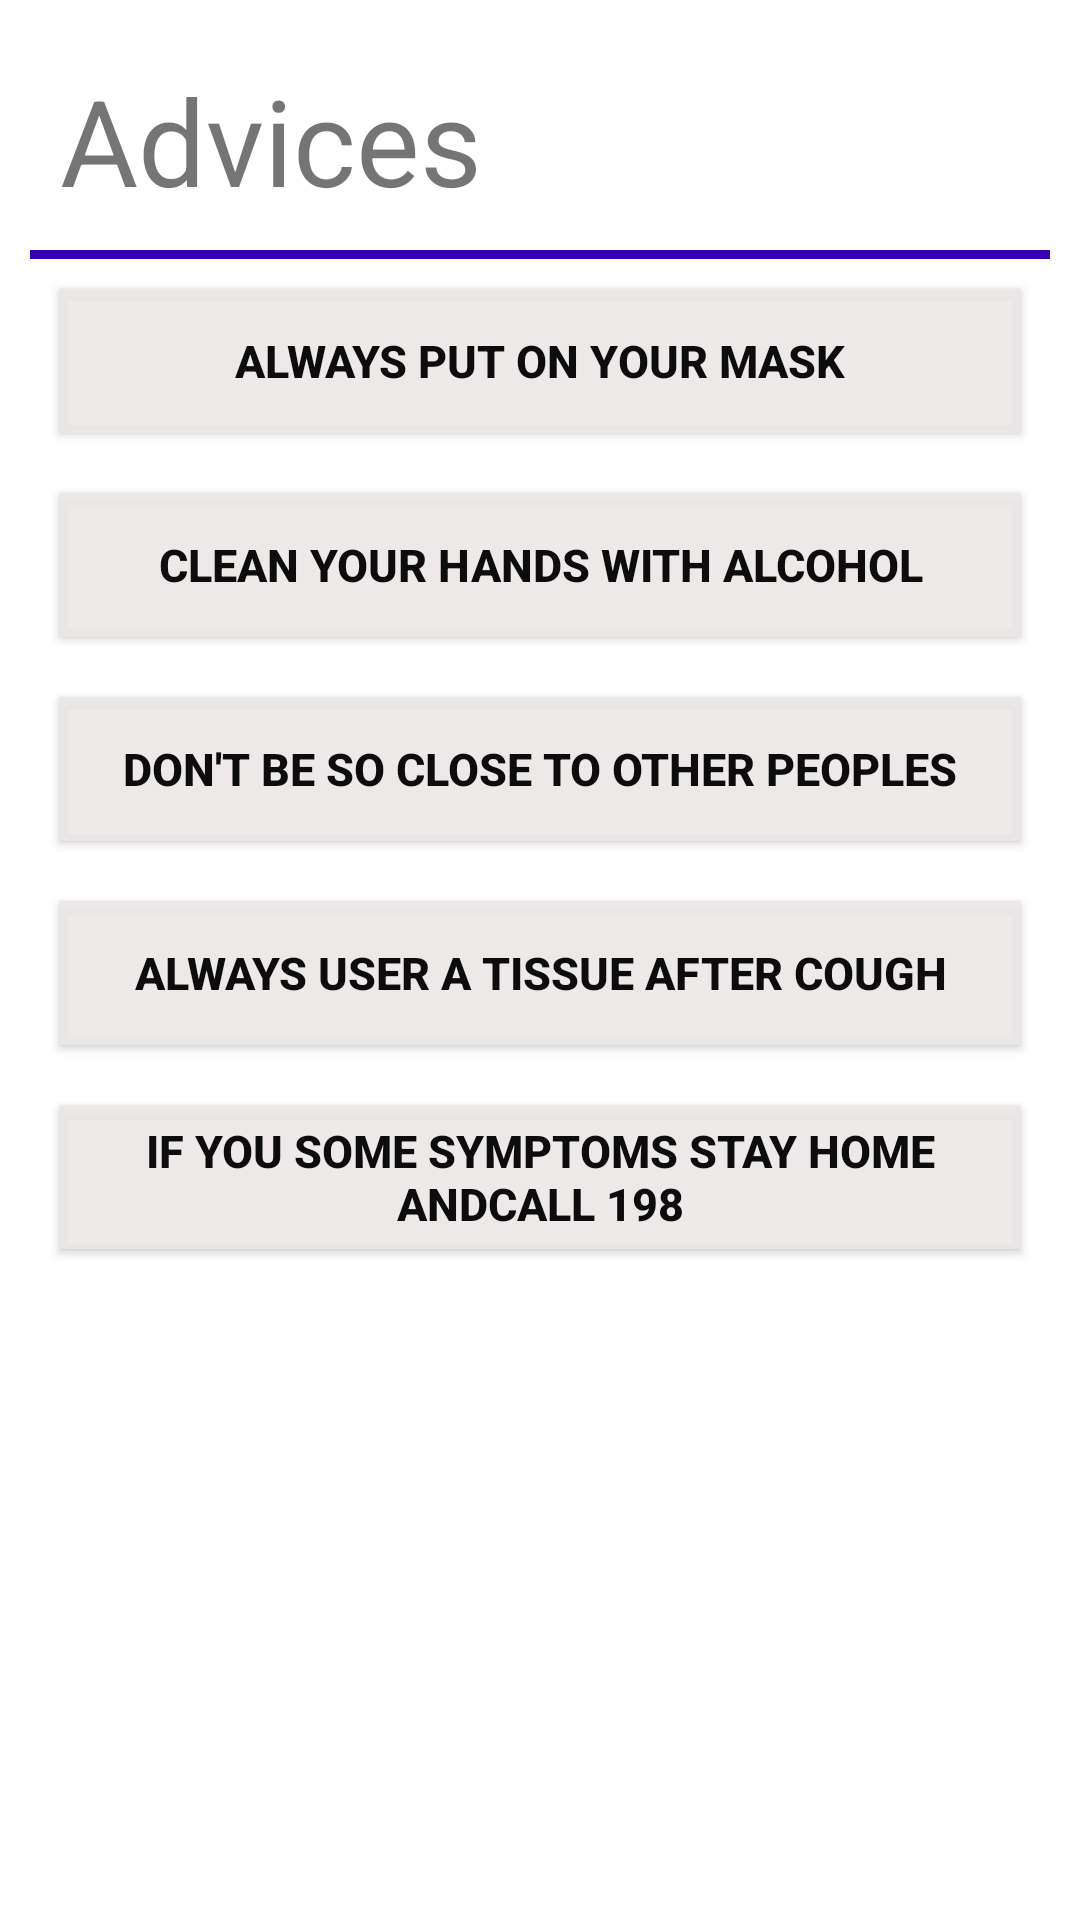

The Android layout XML behind this screen, and the referenced resources:
<!-- AndroidManifest.xml: application theme Theme.NoMoreCovid -->
<!-- res/layout/activity_advices.xml -->
<?xml version="1.0" encoding="utf-8"?>
<ScrollView
    xmlns:android="http://schemas.android.com/apk/res/android"
    xmlns:app="http://schemas.android.com/apk/res-auto"
    xmlns:tools="http://schemas.android.com/tools"
    android:layout_width="match_parent"
    android:layout_height="match_parent"
    tools:context=".AdvicesActivity">

    <LinearLayout
        android:layout_width="match_parent"
        android:layout_height="wrap_content"
        android:layout_margin="10dp"
        android:orientation="vertical">

        <TextView
            android:layout_width="wrap_content"
            android:layout_height="wrap_content"
            android:layout_margin="10dp"
            android:text="@string/advices"
            android:textSize="40sp" />

        <View
            android:layout_width="match_parent"
            android:layout_height="3dp"
            android:background="@color/purple_700" />

        <LinearLayout
            android:layout_width="match_parent"
            android:layout_height="match_parent"
            android:gravity="center"
            android:orientation="vertical">

            <Button
                android:id="@+id/btn1"
                android:layout_width="match_parent"
                android:layout_height="wrap_content"
                android:layout_margin="10dp"
                android:background="@color/black"
                android:checkable="false"
                android:clickable="false"
                android:text="@string/always_put_on_your_mask"
                android:textColor="#0C0C0C"
                android:textSize="15sp"
                android:textStyle="bold"
                app:backgroundTint="#E9EDE7E7"
                android:drawableLeft="@drawable/a" />

            <Button
                android:id="@+id/btn2"
                android:layout_width="match_parent"
                android:layout_height="wrap_content"
                android:layout_margin="10dp"
                android:background="@color/black"
                android:checkable="false"
                android:clickable="false"
                android:text="@string/clean_your_hands_with_alcohol"
                android:textColor="#0C0C0C"
                android:textSize="15sp"
                android:textStyle="bold"
                app:backgroundTint="#E9EDE7E7"
                android:drawableLeft="@drawable/a"/>

            <Button
                android:id="@+id/btn3"
                android:layout_width="match_parent"
                android:layout_height="wrap_content"
                android:layout_margin="10dp"
                android:background="@color/black"
                android:checkable="false"
                android:clickable="false"
                android:text="@string/don_t_be_so_close_to_other_peoples"
                android:textColor="#0C0C0C"
                android:textSize="15sp"
                android:textStyle="bold"
                app:backgroundTint="#E9EDE7E7"
                android:drawableLeft="@drawable/a"/>

            <Button
                android:id="@+id/btn4"
                android:layout_width="match_parent"
                android:layout_height="wrap_content"
                android:layout_margin="10dp"
                android:background="@color/black"
                android:checkable="false"
                android:clickable="false"
                android:text="@string/always_user_a_tissue_after_cough"
                android:textColor="#0C0C0C"
                android:textSize="15sp"
                android:textStyle="bold"
                app:backgroundTint="#E9EDE7E7"
                android:drawableLeft="@drawable/a"/>

            <Button
                android:id="@+id/btn5"
                android:layout_width="match_parent"
                android:layout_height="wrap_content"
                android:layout_margin="10dp"
                android:background="@color/black"
                android:checkable="false"
                android:clickable="false"
                android:text="@string/if_you_some_symptoms_stay_home_andcall_198"
                android:textColor="#0C0C0C"
                android:textSize="15sp"
                android:textStyle="bold"
                app:backgroundTint="#E9EDE7E7"
                android:drawableLeft="@drawable/a"/>

        </LinearLayout>
    </LinearLayout>
</ScrollView>
<!-- resources referenced by this layout -->
<resources>
  <color name="black">#FF000000</color>
  <color name="purple_700">#FF3700B3</color>
  <string name="advices">Advices</string>
  <string name="always_put_on_your_mask">Always put on your mask</string>
  <string name="always_user_a_tissue_after_cough">Always user a tissue after cough</string>
  <string name="clean_your_hands_with_alcohol">Clean your hands with alcohol</string>
  <string name="don_t_be_so_close_to_other_peoples">don\'t be so close to other peoples</string>
  <string name="if_you_some_symptoms_stay_home_andcall_198">if you some symptoms stay home andcall 198</string>
  <style name="Theme.NoMoreCovid" parent="Theme.MaterialComponents.DayNight.DarkActionBar">
          
          <item name="colorPrimary">@color/purple_500</item>
          <item name="colorPrimaryVariant">@color/purple_700</item>
          <item name="colorOnPrimary">@color/white</item>
          
          <item name="colorSecondary">@color/teal_200</item>
          <item name="colorSecondaryVariant">@color/teal_700</item>
          <item name="colorOnSecondary">@color/black</item>
          
          <item name="android:statusBarColor" tools:targetApi="l">?attr/colorPrimaryVariant</item>
          
      </style>
  <color name="purple_500">#FF6200EE</color>
  <color name="white">#FFFFFFFF</color>
  <color name="teal_200">#FF6200EE</color>
  <color name="teal_700">#FF6200EE</color>
</resources>
